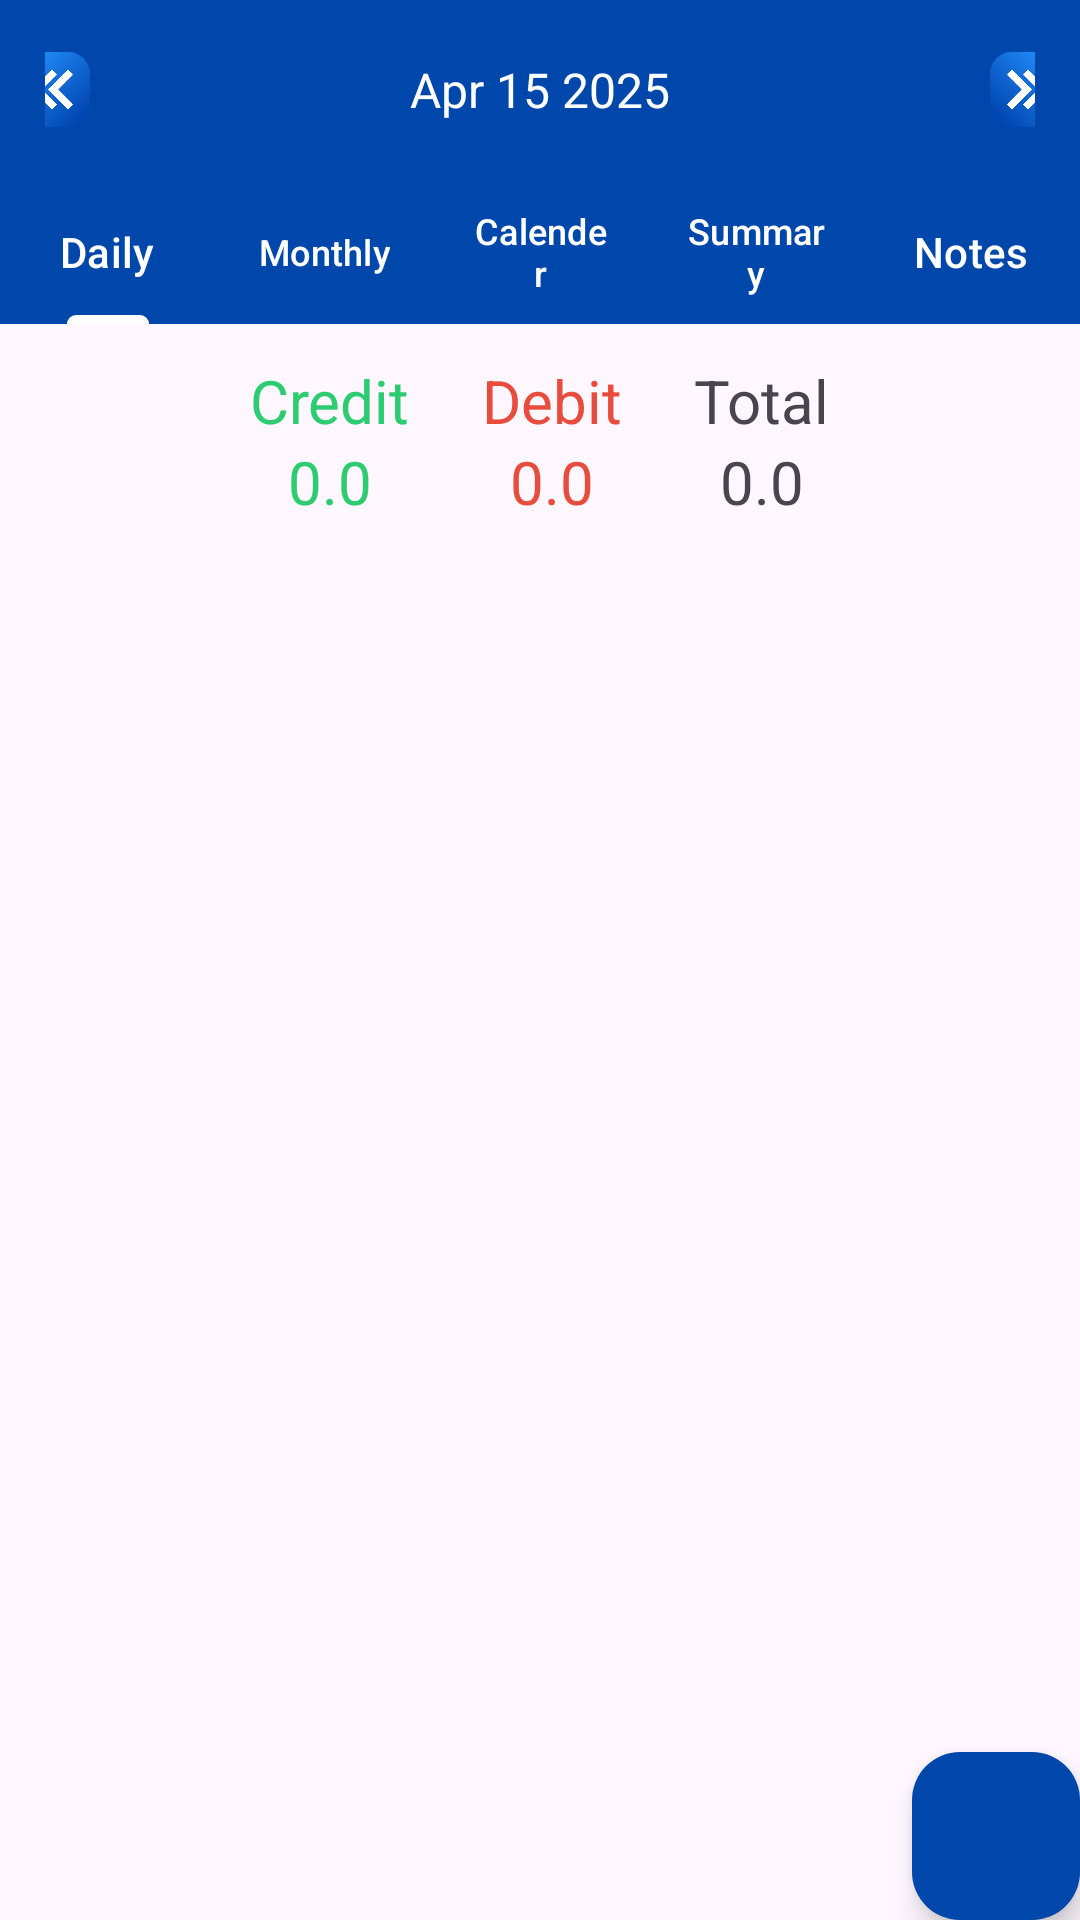

Write the Android layout XML for this screen, with the resource values it uses.
<!-- AndroidManifest.xml: application theme Theme.ExpenseTracker2 -->
<!-- res/layout/fragment_transactions.xml -->
<?xml version="1.0" encoding="utf-8"?>
<androidx.constraintlayout.widget.ConstraintLayout xmlns:android="http://schemas.android.com/apk/res/android"
    xmlns:app="http://schemas.android.com/apk/res-auto"
    xmlns:tools="http://schemas.android.com/tools"
    android:id="@+id/frameLayout"
    android:layout_width="match_parent"
    android:layout_height="match_parent"
    tools:context=".views.fragments.TransactionsFragment">


    <LinearLayout
        android:id="@+id/date"
        android:layout_width="match_parent"
        android:layout_height="wrap_content"
        android:background="@color/CobaltBlue"
        android:gravity="center"
        android:padding="15dp"
        app:layout_constraintTop_toTopOf="parent">

        <ImageView
            android:id="@+id/previousDate"
            android:layout_width="25dp"
            android:layout_height="25dp"
            android:src="@drawable/left" />

        <TextView
            android:id="@+id/currentDate"
            android:layout_width="300dp"
            android:layout_height="30dp"
            android:gravity="center"
            android:text="Apr 15 2025"
            android:textColor="@color/white"
            android:textSize="16sp" />

        <ImageView
            android:id="@+id/nextDate"
            android:layout_width="25dp"
            android:layout_height="25dp"
            android:src="@drawable/right" />
    </LinearLayout>

    <com.google.android.material.tabs.TabLayout
        android:id="@+id/tabLayout"
        android:layout_width="match_parent"
        android:layout_height="wrap_content"
        app:layout_constraintTop_toBottomOf="@+id/date"
        app:tabBackground="@color/CobaltBlue"
        app:tabIndicatorColor="@color/white"
        app:tabTextColor="@color/white">

        <com.google.android.material.tabs.TabItem
            android:layout_width="wrap_content"
            android:layout_height="wrap_content"
            android:text="Daily" />

        <com.google.android.material.tabs.TabItem
            android:layout_width="wrap_content"
            android:layout_height="wrap_content"
            android:text="Monthly" />

        <com.google.android.material.tabs.TabItem
            android:layout_width="wrap_content"
            android:layout_height="wrap_content"
            android:text="Calender" />

        <com.google.android.material.tabs.TabItem
            android:layout_width="wrap_content"
            android:layout_height="wrap_content"
            android:text="Summary" />

        <com.google.android.material.tabs.TabItem
            android:layout_width="wrap_content"
            android:layout_height="wrap_content"
            android:text="Notes" />
    </com.google.android.material.tabs.TabLayout>

    <LinearLayout
        android:id="@+id/scoreCard"
        android:layout_width="match_parent"
        android:layout_height="wrap_content"
        android:gravity="center"
        app:layout_constraintTop_toBottomOf="@id/tabLayout">

        <LinearLayout
            android:layout_width="wrap_content"
            android:layout_height="wrap_content"
            android:orientation="vertical"
            android:padding="12dp">

            <TextView
                android:layout_width="wrap_content"
                android:layout_height="wrap_content"
                android:layout_gravity="center"
                android:text="Credit"
                android:textColor="@color/green"
                android:textSize="20dp" />

            <TextView
                android:id="@+id/incomelbl"
                android:layout_width="wrap_content"
                android:layout_height="wrap_content"
                android:layout_gravity="center"
                android:text="0.0"
                android:textColor="@color/green"
                android:textSize="20dp" />
        </LinearLayout>

        <LinearLayout
            android:layout_width="wrap_content"
            android:layout_height="wrap_content"
            android:orientation="vertical"
            android:padding="12dp">

            <TextView
                android:layout_width="wrap_content"
                android:layout_height="wrap_content"
                android:layout_gravity="center"
                android:text="Debit"
                android:textColor="@color/red"
                android:textSize="20dp" />

            <TextView
                android:id="@+id/expenselbl"
                android:layout_width="wrap_content"
                android:layout_height="wrap_content"
                android:layout_gravity="center"
                android:text="0.0"
                android:textColor="@color/red"
                android:textSize="20dp" />
        </LinearLayout>

        <LinearLayout
            android:layout_width="wrap_content"
            android:layout_height="wrap_content"
            android:orientation="vertical"
            android:padding="12dp">

            <TextView
                android:layout_width="wrap_content"
                android:layout_height="wrap_content"
                android:layout_gravity="center"
                android:text="Total"
                android:textSize="20dp" />

            <TextView
                android:id="@+id/totallbl"
                android:layout_width="wrap_content"
                android:layout_height="wrap_content"
                android:layout_gravity="center"
                android:text="0.0"
                android:textSize="20dp" />
        </LinearLayout>
    </LinearLayout>

    <androidx.recyclerview.widget.RecyclerView
        android:id="@+id/transactionsList"
        android:layout_width="match_parent"
        android:layout_height="wrap_content"
        app:layout_constraintTop_toBottomOf="@id/scoreCard"
        tools:listitem="@layout/row_transaction" />

    <com.google.android.material.floatingactionbutton.FloatingActionButton
        android:id="@+id/floatingActionButton"
        android:layout_width="wrap_content"
        android:layout_height="wrap_content"
        android:src="@drawable/plus"
        app:backgroundTint="@color/CobaltBlue"
        app:layout_constraintBottom_toBottomOf="parent"
        app:layout_constraintRight_toRightOf="parent" />

    <ImageView
        android:id="@+id/emptyState"
        android:layout_width="80dp"
        android:layout_height="80dp"
        android:alpha="0.5"
        android:visibility="visible"
        app:layout_constraintBottom_toBottomOf="parent"
        app:layout_constraintEnd_toEndOf="parent"
        app:layout_constraintStart_toStartOf="parent"
        app:layout_constraintTop_toBottomOf="@id/scoreCard"
        app:layout_constraintVertical_bias="0.494"
        app:srcCompat="@drawable/nodata" />
</androidx.constraintlayout.widget.ConstraintLayout>
<!-- res/layout/row_transaction.xml (included above) -->
<?xml version="1.0" encoding="utf-8"?>
<androidx.constraintlayout.widget.ConstraintLayout xmlns:android="http://schemas.android.com/apk/res/android"
    xmlns:app="http://schemas.android.com/apk/res-auto"
    android:layout_width="match_parent"
    android:layout_height="wrap_content"
    android:padding="12dp">

    <ImageView
        android:id="@+id/img"
        android:layout_width="60dp"
        android:layout_height="60dp"
        android:src="@drawable/transfer"
        app:layout_constraintTop_toTopOf="parent"
        app:layout_constraintBottom_toBottomOf="parent"
        app:layout_constraintStart_toStartOf="parent"
        android:layout_marginEnd="12dp" />

    <TextView
        android:id="@+id/accountlbl"
        android:layout_width="0dp"
        android:layout_height="wrap_content"
        android:text="Tag"
        android:textSize="18sp"
        android:textStyle="bold"
        android:layout_marginLeft="12dp"
        app:layout_constraintStart_toEndOf="@id/img"
        app:layout_constraintTop_toTopOf="@id/img"
        app:layout_constraintEnd_toStartOf="@id/transactionAmount"
        android:maxLines="1"
        android:ellipsize="end"/>

    <TextView
        android:id="@+id/transactionCategory"
        android:layout_width="wrap_content"
        android:layout_height="wrap_content"
        android:text="Online"
        android:textSize="16sp"
        app:layout_constraintStart_toStartOf="@id/accountlbl"
        app:layout_constraintTop_toBottomOf="@id/accountlbl"
        app:layout_constraintBottom_toBottomOf="@id/img"/>

    <TextView
        android:id="@+id/transactionDate"
        android:layout_width="wrap_content"
        android:layout_height="wrap_content"
        android:text="Date"
        android:textSize="14sp"
        android:textColor="#888888"
        app:layout_constraintStart_toEndOf="@id/transactionCategory"
        app:layout_constraintTop_toTopOf="@id/transactionCategory"
        app:layout_constraintBottom_toBottomOf="@id/transactionCategory"
        android:layout_marginStart="12dp"/>

    <TextView
        android:id="@+id/transactionAmount"
        android:layout_width="wrap_content"
        android:layout_height="wrap_content"
        android:text="₹999"
        android:textSize="20sp"
        android:textStyle="bold"
        app:layout_constraintEnd_toEndOf="parent"
        app:layout_constraintTop_toTopOf="@id/img"
        app:layout_constraintBottom_toBottomOf="@id/img" />

</androidx.constraintlayout.widget.ConstraintLayout>
<!-- resources referenced by this layout -->
<resources>
  <color name="CobaltBlue">#0047AB</color>
  <color name="green">#2ecc71</color>
  <color name="red">#e74c3c</color>
  <color name="white">#FFFFFFFF</color>
  <!-- drawable left: png bitmap (drawable, 23897 bytes) -->
  <!-- drawable right: png bitmap (drawable, 64496 bytes) -->
  <style name="Theme.ExpenseTracker2" parent="Base.Theme.ExpenseTracker2" />
  <style name="Base.Theme.ExpenseTracker2" parent="Theme.Material3.DayNight.NoActionBar">
          
          
      </style>
</resources>
